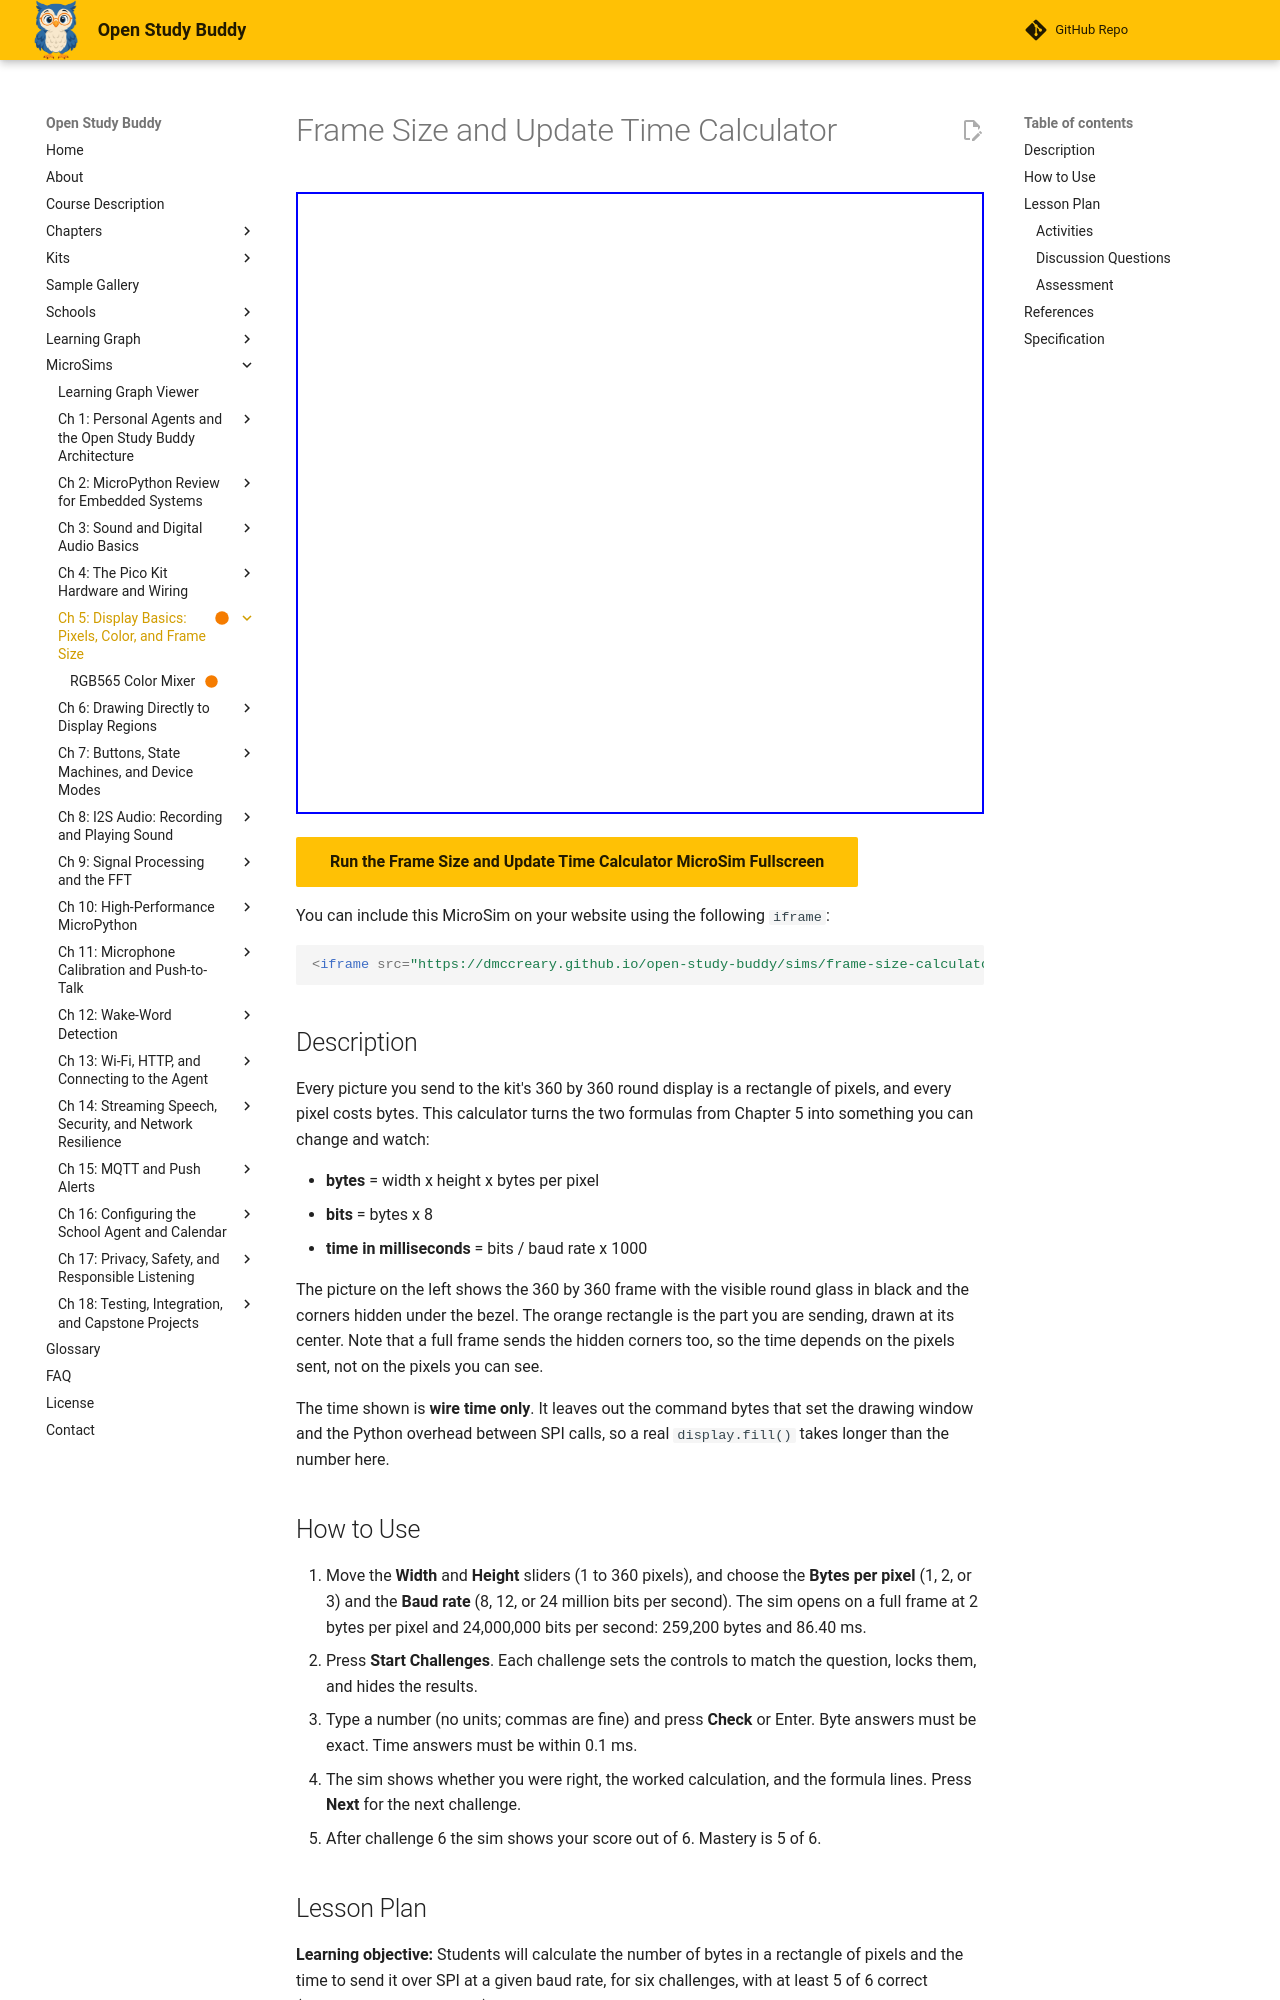

repository: dmccreary/open-study-buddy · page: sims/frame-size-calculator/index.html · generator: mkdocs

---
title: "Frame Size and Update Time Calculator"
description: "Change a rectangle's size and the SPI baud rate to see how many bytes it holds and how long it takes to send to the 360 x 360 display."
status: built
library: p5.js
bloom_level: Apply
image: sims/frame-size-calculator/frame-size-calculator.png
og:image: sims/frame-size-calculator/frame-size-calculator.png
twitter:image: sims/frame-size-calculator/frame-size-calculator.png
social:
   cards: false
---

# Frame Size and Update Time Calculator

<iframe src="main.html" width="100%" height="622px" scrolling="no"></iframe>

[Run the Frame Size and Update Time Calculator MicroSim Fullscreen](./main.html){ .md-button .md-button--primary }

You can include this MicroSim on your website using the following `iframe`:

```html
<iframe src="https://dmccreary.github.io/open-study-buddy/sims/frame-size-calculator/main.html" width="100%" height="622px" scrolling="no"></iframe>
```

## Description

Every picture you send to the kit's 360 by 360 round display is a rectangle of
pixels, and every pixel costs bytes. This calculator turns the two formulas from
Chapter 5 into something you can change and watch:

- **bytes** = width x height x bytes per pixel
- **bits** = bytes x 8
- **time in milliseconds** = bits / baud rate x 1000

The picture on the left shows the 360 by 360 frame with the visible round glass
in black and the corners hidden under the bezel. The orange rectangle is the
part you are sending, drawn at its center. Note that a full frame sends the
hidden corners too, so the time depends on the pixels sent, not on the pixels
you can see.

The time shown is **wire time only**. It leaves out the command bytes that set
the drawing window and the Python overhead between SPI calls, so a real
`display.fill()` takes longer than the number here.

## How to Use

1. Move the **Width** and **Height** sliders (1 to 360 pixels), and choose the
   **Bytes per pixel** (1, 2, or 3) and the **Baud rate** (8, 12, or 24 million
   bits per second). The sim opens on a full frame at 2 bytes per pixel and
   24,000,000 bits per second: 259,200 bytes and 86.40 ms.
2. Press **Start Challenges**. Each challenge sets the controls to match the
   question, locks them, and hides the results.
3. Type a number (no units; commas are fine) and press **Check** or Enter. Byte
   answers must be exact. Time answers must be within 0.1 ms.
4. The sim shows whether you were right, the worked calculation, and the formula
   lines. Press **Next** for the next challenge.
5. After challenge 6 the sim shows your score out of 6. Mastery is 5 of 6.

## Lesson Plan

**Learning objective:** Students will calculate the number of bytes in a
rectangle of pixels and the time to send it over SPI at a given baud rate, for
six challenges, with at least 5 of 6 correct (Bloom's Taxonomy: Apply).

**Audience:** High school students building the Open Study Buddy kit (grades 9-12).

**Duration:** 15 to 20 minutes.

**Prerequisites:** pixels, RGB565, frame size calculation, baud rate (Chapter 5).

### Activities

1. **Predict (3 minutes).** With the default full frame showing, cover the
   result and ask: "How long does it take to send this?" Collect guesses, then
   reveal 86.40 ms.
2. **Explore (5 minutes).** Set the rectangle to the 100 by 30 clock-digit box
   and then to the 200 by 22 level meter from test 06. Compare their times with
   the full frame. How many small boxes could you redraw in the time of one full frame?
3. **Bytes per pixel (2 minutes).** Switch between 1, 2, and 3 bytes per pixel.
   Which setting does the kit use, and what would 3 bytes cost?
4. **Challenges (8 minutes).** Students work the six challenges and write the
   multiplication and division for each one.

### Discussion Questions

1. A 24 MHz SPI clock sends 24 million *bits* per second. How many *bytes* per
   second is that?
2. Why does sending only the part of the screen that changed make an animation
   smoother?
3. The calculator leaves out command bytes and Python overhead. Would the real
   time be longer or shorter, and why?
4. At 12,000,000 bits per second, how many full frames per second could the
   wire carry at most?
